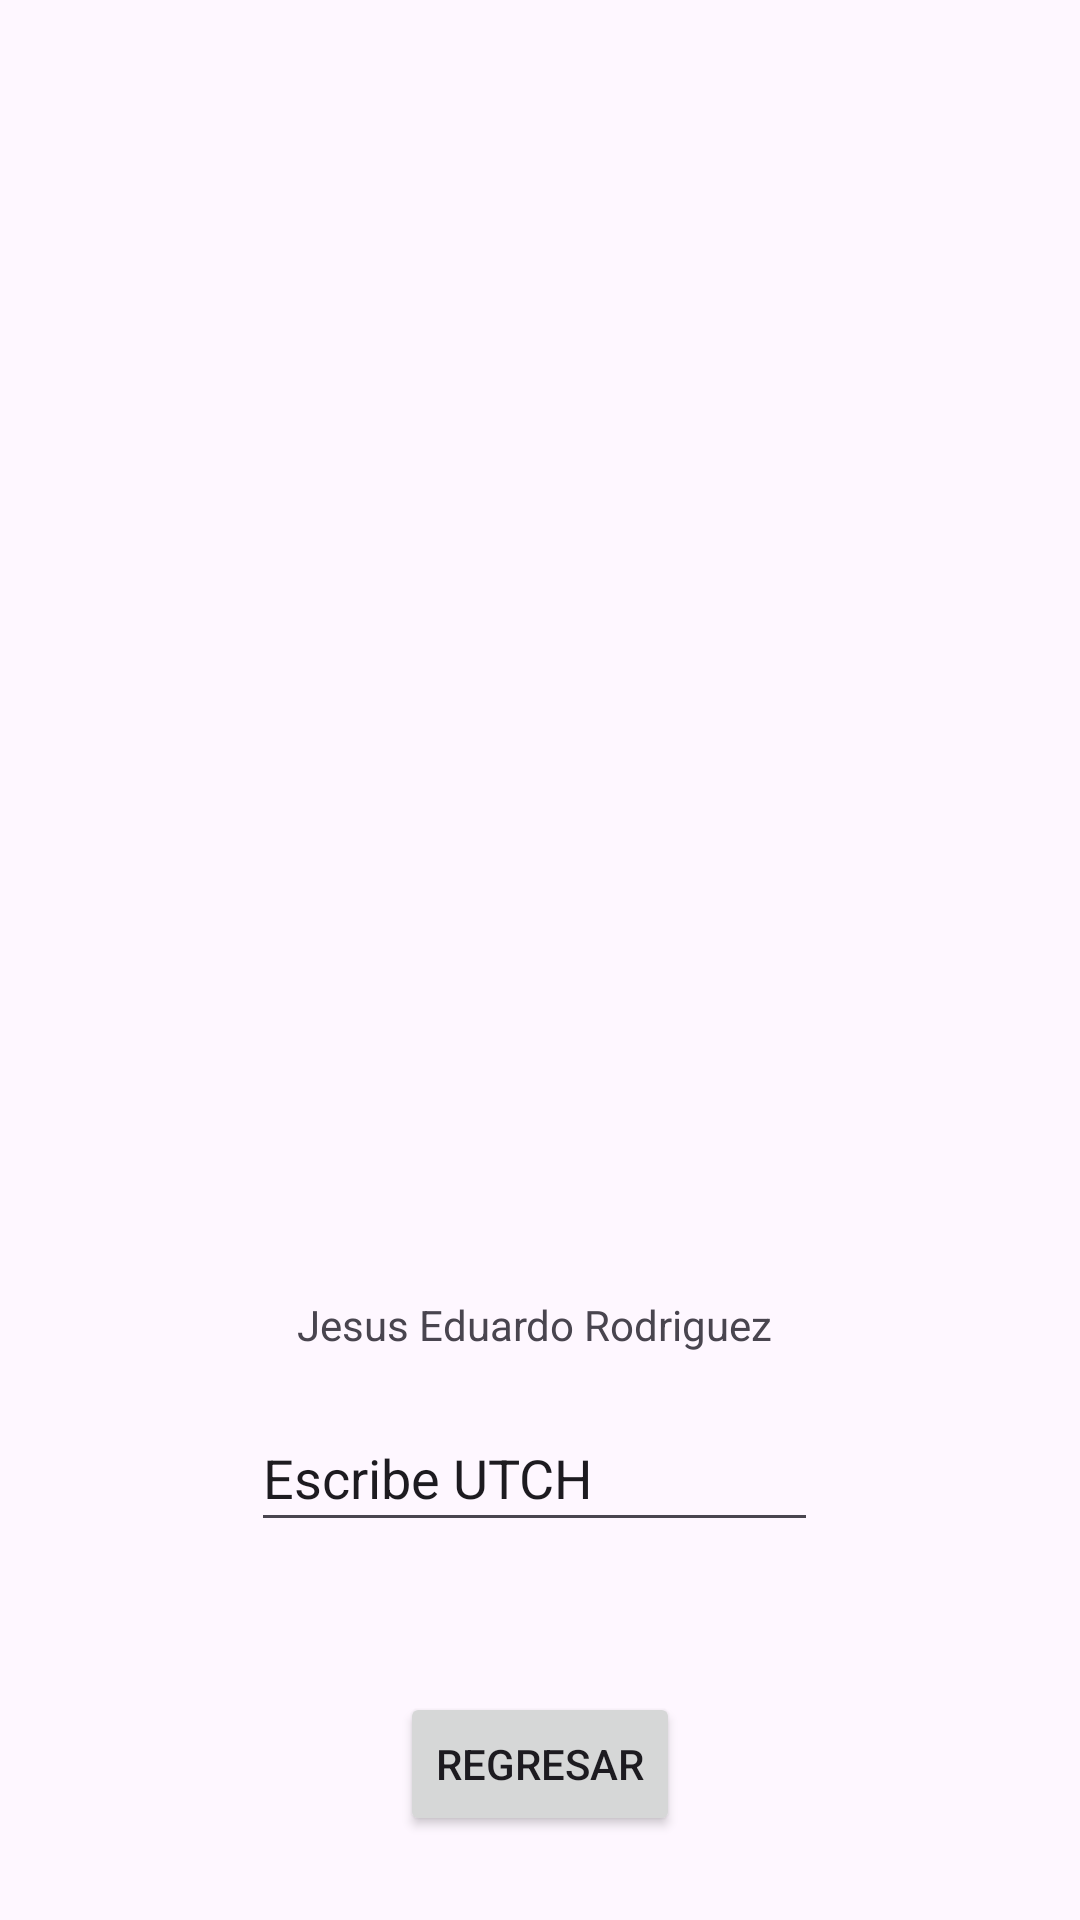

Here is an Android app screen rendered from its layout file. Give the layout XML and the strings, colors and styles it references.
<!-- AndroidManifest.xml: application theme Theme._110723 -->
<!-- res/layout/activity_new.xml -->
<?xml version="1.0" encoding="utf-8"?>
<androidx.constraintlayout.widget.ConstraintLayout xmlns:android="http://schemas.android.com/apk/res/android"
    xmlns:app="http://schemas.android.com/apk/res-auto"
    xmlns:tools="http://schemas.android.com/tools"
    android:layout_width="match_parent"
    android:layout_height="match_parent"
    tools:context=".MainActivity">

    <TextView
        android:layout_width="wrap_content"
        android:layout_height="wrap_content"
        android:layout_marginBottom="17dp"
        android:text="Jesus Eduardo Rodriguez"
        app:layout_constraintBottom_toTopOf="@+id/textField2"
        app:layout_constraintEnd_toEndOf="parent"
        app:layout_constraintHorizontal_bias="0.492"
        app:layout_constraintStart_toStartOf="parent"
        app:layout_constraintTop_toTopOf="parent"
        app:layout_constraintVertical_bias="1.0" />

    <Button
        android:id="@+id/button2"
        android:layout_width="wrap_content"
        android:layout_height="wrap_content"
        android:layout_marginBottom="28dp"
        android:text="Regresar"
        app:layout_constraintBottom_toBottomOf="parent"
        app:layout_constraintEnd_toEndOf="parent"
        app:layout_constraintStart_toStartOf="parent" />

    <EditText
        android:id="@+id/textField2"
        android:layout_width="189dp"
        android:layout_height="46dp"
        android:layout_marginBottom="32dp"
        android:ems="10"
        android:inputType="text"
        android:text="Escribe UTCH"
        app:layout_constraintBottom_toTopOf="@+id/button2"
        app:layout_constraintEnd_toEndOf="parent"
        app:layout_constraintHorizontal_bias="0.489"
        app:layout_constraintStart_toStartOf="parent"
        app:layout_constraintTop_toTopOf="parent"
        app:layout_constraintVertical_bias="0.963" />


</androidx.constraintlayout.widget.ConstraintLayout>
<!-- resources referenced by this layout -->
<resources>
  <style name="Theme._110723" parent="Base.Theme._110723" />
  <style name="Base.Theme._110723" parent="Theme.Material3.DayNight.NoActionBar">
          
          
      </style>
</resources>
